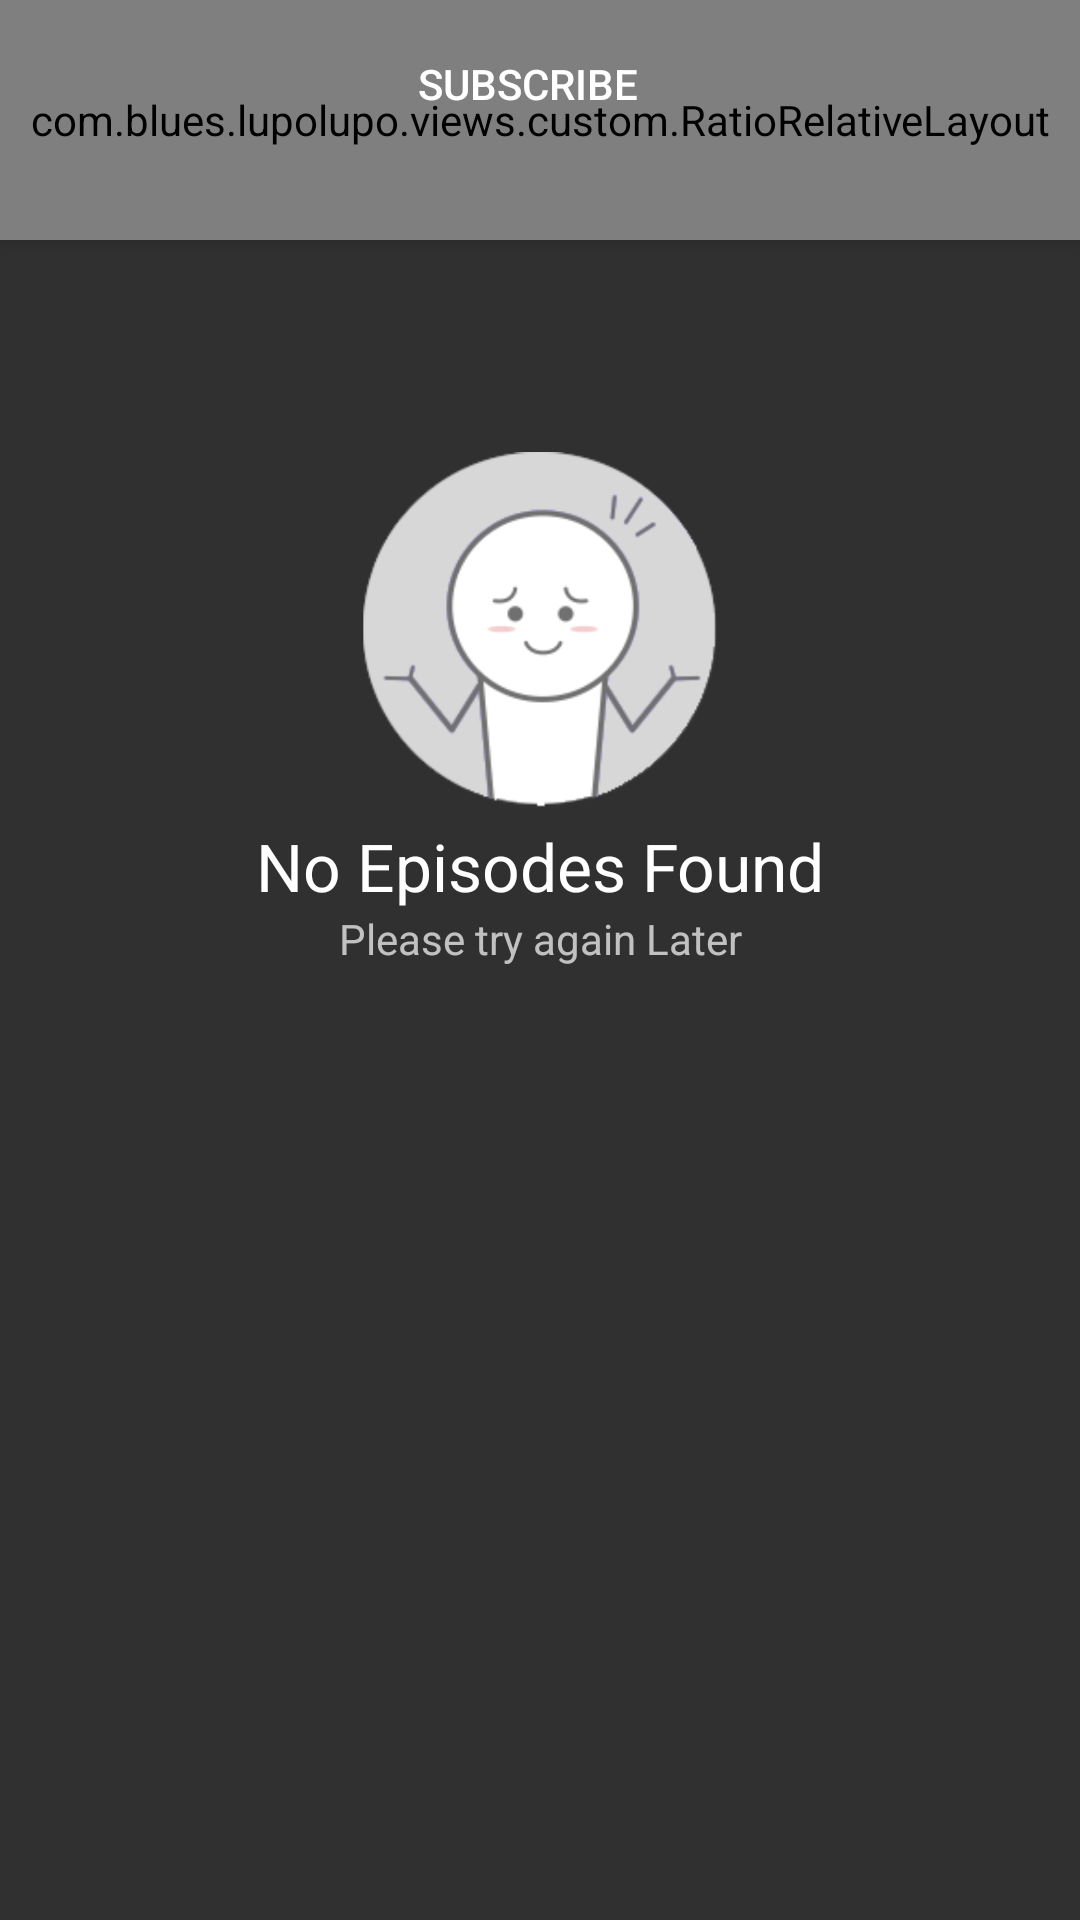

Layout XML and referenced resources for this Android screen:
<!-- AndroidManifest.xml: activity theme AppTheme.NoActionBar -->
<!-- res/layout/activity_comic.xml -->
<?xml version="1.0" encoding="utf-8"?>
<android.support.design.widget.CoordinatorLayout xmlns:android="http://schemas.android.com/apk/res/android"
    xmlns:app="http://schemas.android.com/apk/res-auto"
    xmlns:tools="http://schemas.android.com/tools"
    android:layout_width="match_parent"
    android:layout_height="match_parent"
    android:fitsSystemWindows="true">

    <android.support.design.widget.AppBarLayout
        android:id="@+id/app_bar_layout"
        android:layout_width="match_parent"
        android:layout_height="wrap_content"
        android:fitsSystemWindows="true"
        android:theme="@style/ThemeOverlay.AppCompat.Dark.ActionBar">

        <android.support.design.widget.CollapsingToolbarLayout
            android:id="@+id/collapsing_toolbar"
            android:layout_width="match_parent"
            android:layout_height="match_parent"
            android:fitsSystemWindows="true"
            app:contentScrim="?attr/colorPrimary"
            app:expandedTitleMarginEnd="64dp"
            app:expandedTitleMarginStart="48dp"
            app:layout_scrollFlags="scroll|exitUntilCollapsed">


            <com.blues.lupolupo.views.custom.RatioRelativeLayout
                android:layout_width="match_parent"
                android:layout_height="match_parent"
                app:fixed_attribute="WIDTH"
                app:horizontal_ratio="8"
                app:vertical_ratio="5">

                <com.wang.avi.AVLoadingIndicatorView
                    android:id="@+id/emptyLoadingAnimator"
                    style="@style/AVLoadingIndicatorView.Small"
                    android:layout_width="wrap_content"
                    android:layout_height="wrap_content"
                    android:layout_centerInParent="true"
                    android:visibility="visible"
                    app:indicatorColor="@android:color/background_light"
                    app:indicatorName="@string/animation_name" />

                <ImageView
                    android:id="@+id/coverImage"
                    android:layout_width="match_parent"
                    android:layout_height="match_parent"
                    android:layout_alignParentLeft="true"
                    android:layout_alignParentStart="true"
                    android:layout_alignParentTop="true"
                    android:contentDescription="@string/cover_image"
                    android:fitsSystemWindows="true"
                    android:scaleType="centerCrop"
                    app:layout_collapseMode="parallax" />
            </com.blues.lupolupo.views.custom.RatioRelativeLayout>

            <android.support.v7.widget.Toolbar
                android:id="@+id/toolbar"
                android:layout_width="match_parent"
                android:layout_height="?attr/actionBarSize"
                android:layout_marginBottom="24dp"
                app:layout_anchor="@id/coverImage"
                app:layout_collapseMode="pin"
                app:popupTheme="@style/AppTheme.PopupOverlay">

                <LinearLayout
                    android:layout_width="match_parent"
                    android:layout_height="wrap_content"
                    android:layout_marginRight="24dp"
                    android:gravity="center"
                    tools:ignore="RtlHardcoded">

                    <Button
                        android:id="@+id/button_subscribe"
                        android:layout_width="wrap_content"
                        android:layout_height="wrap_content"
                        android:background="?android:attr/selectableItemBackground"
                        android:drawableLeft="@drawable/ic_add_circle_outline_white_24px"
                        android:drawablePadding="8dp"
                        android:padding="8dp"
                        android:text="@string/subscribe" />
                </LinearLayout>
            </android.support.v7.widget.Toolbar>

        </android.support.design.widget.CollapsingToolbarLayout>

    </android.support.design.widget.AppBarLayout>

    <TextView
        android:id="@+id/txt_comic_title"
        android:layout_width="wrap_content"
        android:layout_height="wrap_content"
        android:drawablePadding="8dp"
        android:paddingBottom="48dp"
        android:textAppearance="@style/TextAppearance.AppCompat.Large"
        app:layout_anchor="@id/collapsing_toolbar"
        app:layout_anchorGravity="bottom|center" />

    <include layout="@layout/content_comic_episode" />
</android.support.design.widget.CoordinatorLayout>
<!-- res/layout/content_comic_episode.xml (included above) -->
<?xml version="1.0" encoding="utf-8"?>
<android.support.v4.widget.NestedScrollView xmlns:android="http://schemas.android.com/apk/res/android"
    xmlns:app="http://schemas.android.com/apk/res-auto"
    android:id="@+id/scroll"
    android:layout_width="match_parent"
    android:layout_height="match_parent"
    android:clipToPadding="false"
    android:paddingBottom="@dimen/activity_vertical_margin"
    android:paddingLeft="@dimen/activity_horizontal_margin"
    android:paddingRight="@dimen/activity_horizontal_margin"
    android:paddingTop="@dimen/activity_vertical_margin"
    app:layout_behavior="@string/appbar_scrolling_view_behavior">

    <RelativeLayout
        android:layout_width="match_parent"
        android:layout_height="match_parent">

        <LinearLayout
            android:id="@+id/emptyLoadingView"
            android:layout_width="match_parent"
            android:layout_height="match_parent"
            android:layout_centerInParent="true"
            android:contentDescription="@string/empty"
            android:orientation="vertical"
            android:src="@drawable/background_splash">

            <ImageView
                android:layout_width="128dp"
                android:layout_height="128dp"
                android:layout_gravity="center"
                android:layout_marginTop="64dp"
                android:contentDescription="@string/empty"
                android:src="@drawable/ic_empty_list" />

            <TextView
                android:layout_width="match_parent"
                android:layout_height="wrap_content"
                android:gravity="center"
                android:text="@string/no_episodes_found"
                android:textAppearance="@style/TextAppearance.AppCompat.Large" />

            <TextView
                android:layout_width="match_parent"
                android:layout_height="wrap_content"
                android:gravity="center"
                android:text="@string/please_try_again_later"
                android:textAppearance="@style/TextAppearance.AppCompat.Small" />
        </LinearLayout>

        <android.support.v7.widget.RecyclerView
            android:id="@+id/episodeRecycler"
            android:layout_width="match_parent"
            android:layout_height="match_parent"
            android:scrollbarStyle="outsideInset" />
    </RelativeLayout>

</android.support.v4.widget.NestedScrollView>
<!-- resources referenced by this layout -->
<resources>
  <dimen name="activity_horizontal_margin">2dp</dimen>
  <dimen name="activity_vertical_margin">2dp</dimen>
  <!-- drawable background_splash (drawable) -->
  <?xml version="1.0" encoding="utf-8"?>
  <layer-list xmlns:android="http://schemas.android.com/apk/res/android">
  
      <item android:drawable="@android:color/background_light" />
  
      <item>
          <bitmap
              android:gravity="center"
              android:src="@drawable/ic_splash"
              android:tileMode="disabled" />
      </item>
  
  </layer-list>
  <!-- drawable ic_empty_list: png bitmap (drawable-hdpi, 42341 bytes) -->
  <string name="animation_name">LineScaleIndicator</string>
  <string name="cover_image">coverImage</string>
  <string name="empty">Empty</string>
  <string name="no_episodes_found">No Episodes Found</string>
  <string name="please_try_again_later">Please try again Later</string>
  <string name="subscribe">Subscribe</string>
  <style name="AppTheme.PopupOverlay" parent="ThemeOverlay.AppCompat.Light" />
  <style name="AppTheme.NoActionBar">
          <item name="windowActionBar">false</item>
          <item name="windowNoTitle">true</item>
      </style>
  <!-- drawable ic_splash: png bitmap (drawable-hdpi, 19182 bytes) -->
</resources>
